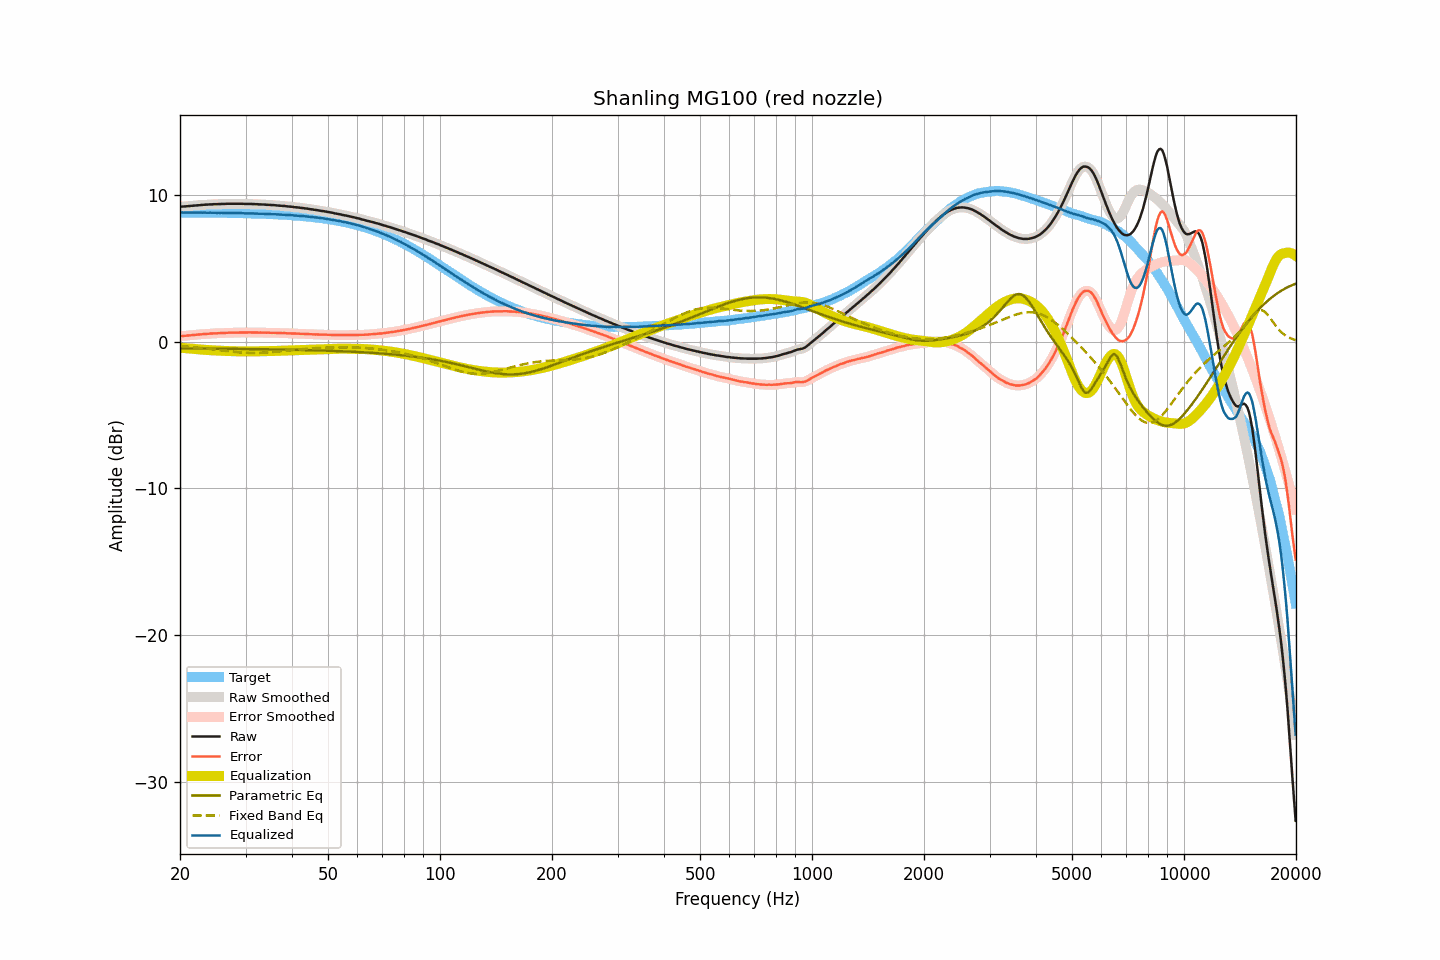

The table this chart was drawn from, first rows:
frequency, raw, smoothed, error, error_smoothed, equalization, parametric_eq, fixed_band_eq, equalized_raw, equalized_smoothed, target
20.00, 9.23, 9.23, 0.39, 0.40, -0.39, -0.45, -0.28, 8.83, 8.84, 8.83
20.20, 9.24, 9.23, 0.40, 0.40, -0.40, -0.45, -0.29, 8.84, 8.83, 8.83
20.40, 9.24, 9.24, 0.41, 0.41, -0.41, -0.45, -0.30, 8.83, 8.83, 8.83
20.61, 9.25, 9.25, 0.42, 0.42, -0.42, -0.45, -0.31, 8.83, 8.83, 8.83
20.81, 9.26, 9.26, 0.43, 0.43, -0.43, -0.45, -0.32, 8.83, 8.83, 8.83
21.02, 9.27, 9.27, 0.44, 0.44, -0.44, -0.45, -0.33, 8.83, 8.83, 8.83
21.23, 9.28, 9.28, 0.45, 0.45, -0.45, -0.45, -0.33, 8.83, 8.83, 8.83
21.44, 9.29, 9.29, 0.46, 0.46, -0.46, -0.45, -0.34, 8.83, 8.83, 8.83
21.66, 9.30, 9.30, 0.47, 0.47, -0.47, -0.45, -0.36, 8.83, 8.83, 8.83
21.87, 9.31, 9.31, 0.48, 0.48, -0.48, -0.45, -0.37, 8.82, 8.82, 8.83
22.09, 9.32, 9.32, 0.49, 0.49, -0.49, -0.45, -0.38, 8.82, 8.82, 8.82
22.31, 9.33, 9.33, 0.50, 0.50, -0.50, -0.45, -0.39, 8.82, 8.83, 8.82
22.54, 9.34, 9.34, 0.51, 0.51, -0.51, -0.45, -0.40, 8.82, 8.82, 8.82
22.76, 9.35, 9.34, 0.52, 0.52, -0.52, -0.46, -0.41, 8.83, 8.82, 8.82
22.99, 9.35, 9.35, 0.53, 0.53, -0.53, -0.46, -0.42, 8.82, 8.82, 8.82
23.22, 9.36, 9.36, 0.54, 0.54, -0.54, -0.46, -0.43, 8.82, 8.82, 8.82
23.45, 9.37, 9.36, 0.55, 0.54, -0.55, -0.46, -0.45, 8.82, 8.82, 8.82
23.69, 9.37, 9.37, 0.55, 0.55, -0.55, -0.46, -0.46, 8.81, 8.82, 8.82
23.92, 9.38, 9.38, 0.56, 0.56, -0.56, -0.46, -0.47, 8.82, 8.82, 8.82
24.16, 9.39, 9.38, 0.57, 0.57, -0.57, -0.46, -0.49, 8.82, 8.82, 8.82
24.40, 9.39, 9.39, 0.57, 0.58, -0.57, -0.46, -0.50, 8.81, 8.82, 8.81
24.65, 9.40, 9.39, 0.58, 0.58, -0.58, -0.46, -0.51, 8.82, 8.81, 8.81
24.89, 9.40, 9.40, 0.58, 0.58, -0.59, -0.46, -0.53, 8.81, 8.81, 8.81
25.14, 9.40, 9.40, 0.59, 0.59, -0.59, -0.46, -0.54, 8.81, 8.81, 8.81
25.39, 9.41, 9.40, 0.60, 0.59, -0.60, -0.46, -0.55, 8.81, 8.81, 8.81
25.65, 9.41, 9.41, 0.60, 0.60, -0.60, -0.47, -0.57, 8.80, 8.81, 8.81
25.91, 9.42, 9.41, 0.61, 0.61, -0.61, -0.47, -0.58, 8.81, 8.81, 8.81
26.16, 9.42, 9.42, 0.61, 0.61, -0.61, -0.47, -0.59, 8.80, 8.80, 8.80
26.43, 9.42, 9.42, 0.61, 0.62, -0.62, -0.47, -0.61, 8.80, 8.80, 8.80
26.69, 9.43, 9.42, 0.63, 0.62, -0.62, -0.47, -0.62, 8.80, 8.80, 8.80
26.96, 9.43, 9.43, 0.63, 0.63, -0.62, -0.47, -0.63, 8.80, 8.80, 8.80
27.23, 9.43, 9.43, 0.63, 0.63, -0.63, -0.47, -0.65, 8.80, 8.80, 8.80
27.50, 9.43, 9.43, 0.63, 0.63, -0.63, -0.47, -0.66, 8.80, 8.80, 8.80
27.77, 9.43, 9.43, 0.63, 0.63, -0.63, -0.47, -0.67, 8.79, 8.79, 8.79
28.05, 9.43, 9.43, 0.63, 0.63, -0.64, -0.47, -0.68, 8.79, 8.79, 8.79
28.33, 9.43, 9.43, 0.64, 0.64, -0.64, -0.48, -0.69, 8.79, 8.79, 8.79
28.62, 9.43, 9.43, 0.64, 0.64, -0.64, -0.48, -0.70, 8.79, 8.79, 8.79
28.90, 9.43, 9.43, 0.64, 0.64, -0.64, -0.48, -0.71, 8.79, 8.79, 8.79
29.19, 9.43, 9.43, 0.64, 0.64, -0.64, -0.48, -0.72, 8.79, 8.78, 8.78
29.48, 9.43, 9.42, 0.65, 0.64, -0.64, -0.48, -0.73, 8.78, 8.78, 8.78
29.78, 9.42, 9.42, 0.64, 0.64, -0.64, -0.48, -0.74, 8.77, 8.78, 8.78
30.08, 9.42, 9.42, 0.64, 0.64, -0.64, -0.48, -0.74, 8.77, 8.77, 8.78
30.38, 9.42, 9.42, 0.64, 0.64, -0.64, -0.48, -0.75, 8.77, 8.77, 8.77
30.68, 9.42, 9.42, 0.65, 0.65, -0.64, -0.49, -0.75, 8.77, 8.77, 8.77
30.99, 9.42, 9.41, 0.65, 0.65, -0.64, -0.49, -0.75, 8.77, 8.77, 8.77
31.30, 9.41, 9.41, 0.64, 0.65, -0.64, -0.49, -0.75, 8.76, 8.77, 8.76
31.61, 9.41, 9.40, 0.65, 0.64, -0.64, -0.49, -0.75, 8.76, 8.76, 8.76
31.93, 9.40, 9.40, 0.64, 0.64, -0.64, -0.49, -0.75, 8.75, 8.76, 8.76
32.24, 9.40, 9.39, 0.64, 0.64, -0.64, -0.49, -0.75, 8.75, 8.75, 8.75
32.57, 9.39, 9.39, 0.64, 0.64, -0.64, -0.50, -0.75, 8.75, 8.75, 8.75
32.89, 9.39, 9.38, 0.64, 0.64, -0.64, -0.50, -0.74, 8.75, 8.75, 8.75
33.22, 9.38, 9.38, 0.63, 0.64, -0.63, -0.50, -0.74, 8.74, 8.74, 8.74
33.55, 9.38, 9.37, 0.64, 0.63, -0.63, -0.50, -0.73, 8.74, 8.74, 8.74
33.89, 9.37, 9.37, 0.63, 0.63, -0.63, -0.50, -0.73, 8.73, 8.73, 8.73
34.23, 9.36, 9.36, 0.63, 0.63, -0.63, -0.50, -0.72, 8.73, 8.73, 8.73
34.57, 9.36, 9.35, 0.63, 0.63, -0.63, -0.51, -0.71, 8.73, 8.72, 8.73
34.92, 9.35, 9.35, 0.62, 0.62, -0.63, -0.51, -0.70, 8.72, 8.72, 8.72
35.27, 9.34, 9.34, 0.62, 0.62, -0.62, -0.51, -0.69, 8.71, 8.72, 8.72
35.62, 9.34, 9.33, 0.62, 0.62, -0.62, -0.51, -0.68, 8.72, 8.71, 8.71
35.97, 9.33, 9.33, 0.62, 0.62, -0.62, -0.51, -0.67, 8.71, 8.71, 8.71
... 635 more rows
